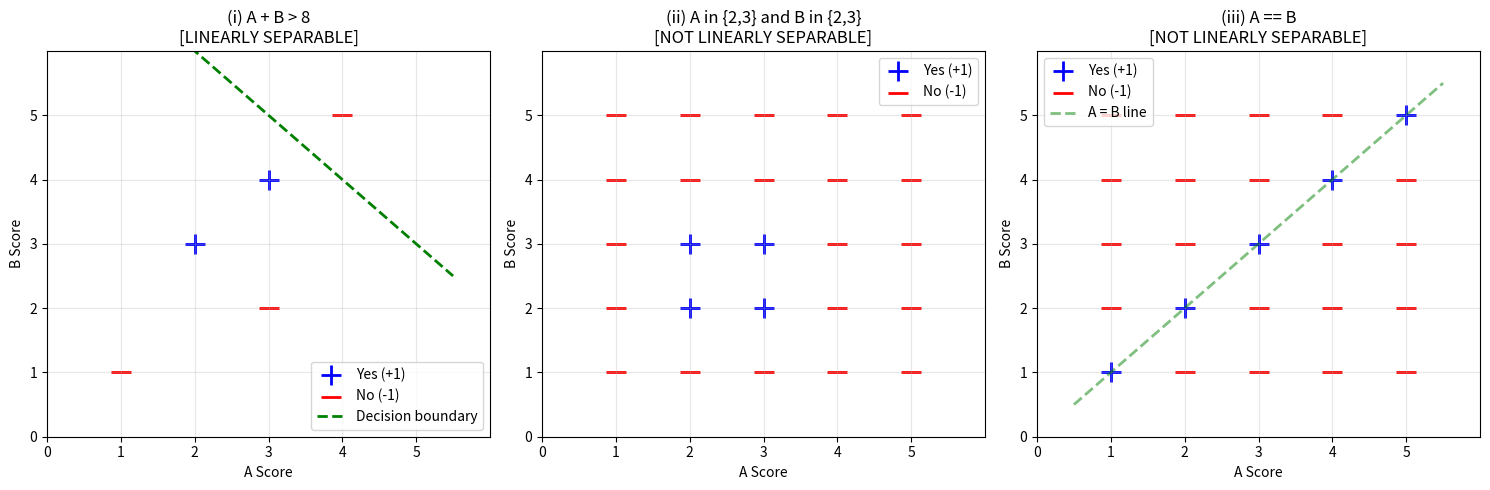

Python code for this plot:
"""
Task 2.2 & 2.3: Analyze whether perceptron can perfectly classify three scenarios.
Features: f0=1 (bias), f1=A's score, f2=B's score
"""

import numpy as np
import matplotlib.pyplot as plt

# ---------------------------------------------------------------------------
# Scenario (i): A + B > 8  -> Yes(+1), otherwise No(-1)
# ---------------------------------------------------------------------------
print("=" * 70)
print("Scenario (i): Success iff A + B > 8")
print("=" * 70)

# This is a linear decision boundary: w0 + w1*A + w2*B = 0
# We want: A + B > 8  =>  -8 + 1*A + 1*B > 0
# So weights w = [-8, 1, 1] would perfectly implement this rule.
w_i = np.array([-8, 1, 1])

def scenario_i_label(a, b):
    return 1 if a + b > 8 else -1

# Verify on the 5 given data points
data_points = [(1,1,-1), (3,2,1), (4,5,-1), (3,4,1), (2,3,1)]
print("\nVerification on given dataset with w = [-8, 1, 1]:")
all_correct = True
for a, b, true_y in data_points:
    x = np.array([1, a, b])
    score = np.dot(w_i, x)
    pred = 1 if score > 0 else -1
    correct = (pred == true_y)
    all_correct = all_correct and correct
    status = "OK" if correct else "FAIL"
    print(f"  ({a},{b}): w·x = {score:3d}, pred = {pred:2d}, true = {true_y:2d}  [{status}]")

print(f"\nConclusion: Scenario (i) is LINEARLY SEPARABLE.")
print(f"  Perceptron CAN perfectly classify it using w = [-8, 1, 1].")
print(f"  The decision boundary is: A + B = 8")


# ---------------------------------------------------------------------------
# Scenario (ii): Success iff A in {2,3} AND B in {2,3}
# ---------------------------------------------------------------------------
print("\n" + "=" * 70)
print("Scenario (ii): Success iff A in {2,3} and B in {2,3}")
print("=" * 70)

print("\nAll 'Yes' points in this scenario: (2,2), (2,3), (3,2), (3,3)")
print("These form a solid square in the 2D plane.")
print("All 'No' points surround this square (e.g., (1,2), (2,1), (4,2), (2,4), etc.)")

# Proof by contradiction: assume linear separator exists
# If a line separates the square from outside, consider convex hulls.
# The midpoint of (2,2) and (3,3) is (2.5, 2.5) which is inside the YES square.
# The midpoint of (1,2) and (4,3) is (2.5, 2.5) which would be on a line
# ... more rigorously:
print("\nProof of non-linear-separability:")
print("  Take four NO points: (1,2), (2,1), (4,3), (3,4)")
print("  Their convex hull contains the point (2.5, 2.5).")
print("  The YES point (2.5, 2.5) is actually inside the YES square too,")
print("  but more importantly, consider (2,2) [YES] and (4,4) [NO].")
print("  The line segment between (2,3)[YES] and (3,2)[YES] crosses")
print("  the region where NO points like (2.5, 1) exist.")

# Even simpler: check specific points that violate linear separability
print("\n  Key counter-example:")
print("    (2,2) = YES,  (2,4) = NO")
print("    (3,3) = YES,  (4,3) = NO")
print("    (2,3) = YES,  (1,3) = NO")
print("  Any line separating YES from NO would need to put (2,2) and (3,3)")
print("  on one side, but NO points exist on ALL sides of the YES square.")
print("  By the convex-hull theorem: the convex hulls of YES and NO points overlap,")
print("  therefore NO linear separator exists.")

print(f"\nConclusion: Scenario (ii) is NOT linearly separable.")
print(f"  Perceptron CANNOT perfectly classify it.")


# ---------------------------------------------------------------------------
# Scenario (iii): Success iff A == B
# ---------------------------------------------------------------------------
print("\n" + "=" * 70)
print("Scenario (iii): Success iff A == B")
print("=" * 70)

print("\nAll 'Yes' points: (1,1), (2,2), (3,3), (4,4), (5,5) -- the diagonal line A=B.")
print("All 'No' points: everything else, i.e., points where A != B.")

print("\nProof of non-linear-separability:")
print("  Consider four points:")
print("    (1,1) = YES,  (2,2) = YES")
print("    (1,2) = NO,   (2,1) = NO")
print("  The midpoint of (1,2) and (2,1) is (1.5, 1.5), which is also")
print("  the midpoint of (1,1) and (2,2).")
print("  This means the convex hulls of YES and NO points INTERSECT.")
print("  By the hyperplane separation theorem, if convex hulls overlap,")
print("  no hyperplane can strictly separate the two classes.")

print("\n  Intuition: YES points lie exactly ON the line A=B.")
print("  NO points lie on BOTH sides of this line (A>B and A<B).")
print("  A single linear boundary cannot isolate a 'line' of points from")
print("  surrounding points on both sides.")

print(f"\nConclusion: Scenario (iii) is NOT linearly separable.")
print(f"  Perceptron CANNOT perfectly classify it.")


# ---------------------------------------------------------------------------
# Plot for visualization
# ---------------------------------------------------------------------------
fig, axes = plt.subplots(1, 3, figsize=(15, 5))

def plot_scenario(ax, title, yes_points, no_points, boundary_fn=None):
    yes_a, yes_b = zip(*yes_points) if yes_points else ([], [])
    no_a, no_b = zip(*no_points) if no_points else ([], [])
    ax.scatter(yes_a, yes_b, marker='+', s=200, c='blue', label='Yes (+1)', linewidths=2)
    ax.scatter(no_a, no_b, marker='_', s=200, c='red', label='No (-1)', linewidths=2)
    if boundary_fn:
        a_vals = np.linspace(0.5, 5.5, 100)
        b_vals = boundary_fn(a_vals)
        ax.plot(a_vals, b_vals, 'g--', linewidth=2, label='Decision boundary')
    ax.set_xlim(0, 6)
    ax.set_ylim(0, 6)
    ax.set_xlabel("A Score")
    ax.set_ylabel("B Score")
    ax.set_title(title)
    ax.set_xticks(range(6))
    ax.set_yticks(range(6))
    ax.grid(True, alpha=0.3)
    ax.legend()

# Scenario (i): show boundary A+B=8, i.e., B = 8-A
plot_scenario(
    axes[0],
    "(i) A + B > 8\n[LINEARLY SEPARABLE]",
    [(3,4), (2,3)],  # Yes points from dataset
    [(1,1), (4,5)],  # No points from dataset
    boundary_fn=lambda a: 8 - a
)
# Add Ghosts! which is No in this scenario (3+2=5 <= 8)
axes[0].scatter([3], [2], marker='_', s=200, c='red', linewidths=2)

# Scenario (ii): show the square
yes_ii = [(2,2), (2,3), (3,2), (3,3)]
no_ii = [(1,1),(1,2),(1,3),(1,4),(1,5),(2,1),(2,4),(2,5),
         (3,1),(3,4),(3,5),(4,1),(4,2),(4,3),(4,4),(4,5),
         (5,1),(5,2),(5,3),(5,4),(5,5)]
plot_scenario(axes[1], "(ii) A in {2,3} and B in {2,3}\n[NOT LINEARLY SEPARABLE]", yes_ii, no_ii)

# Scenario (iii): show diagonal
yes_iii = [(1,1),(2,2),(3,3),(4,4),(5,5)]
no_iii = [(a,b) for a in range(1,6) for b in range(1,6) if a != b]
plot_scenario(axes[2], "(iii) A == B\n[NOT LINEARLY SEPARABLE]", yes_iii, no_iii)
# Draw diagonal reference
axes[2].plot([0.5, 5.5], [0.5, 5.5], 'g--', linewidth=2, alpha=0.5, label='A = B line')
axes[2].legend()

plt.tight_layout()
plt.savefig('task2_scenarios.png', dpi=150)
plt.show()
print("\nVisualization saved to task2_scenarios.png")
